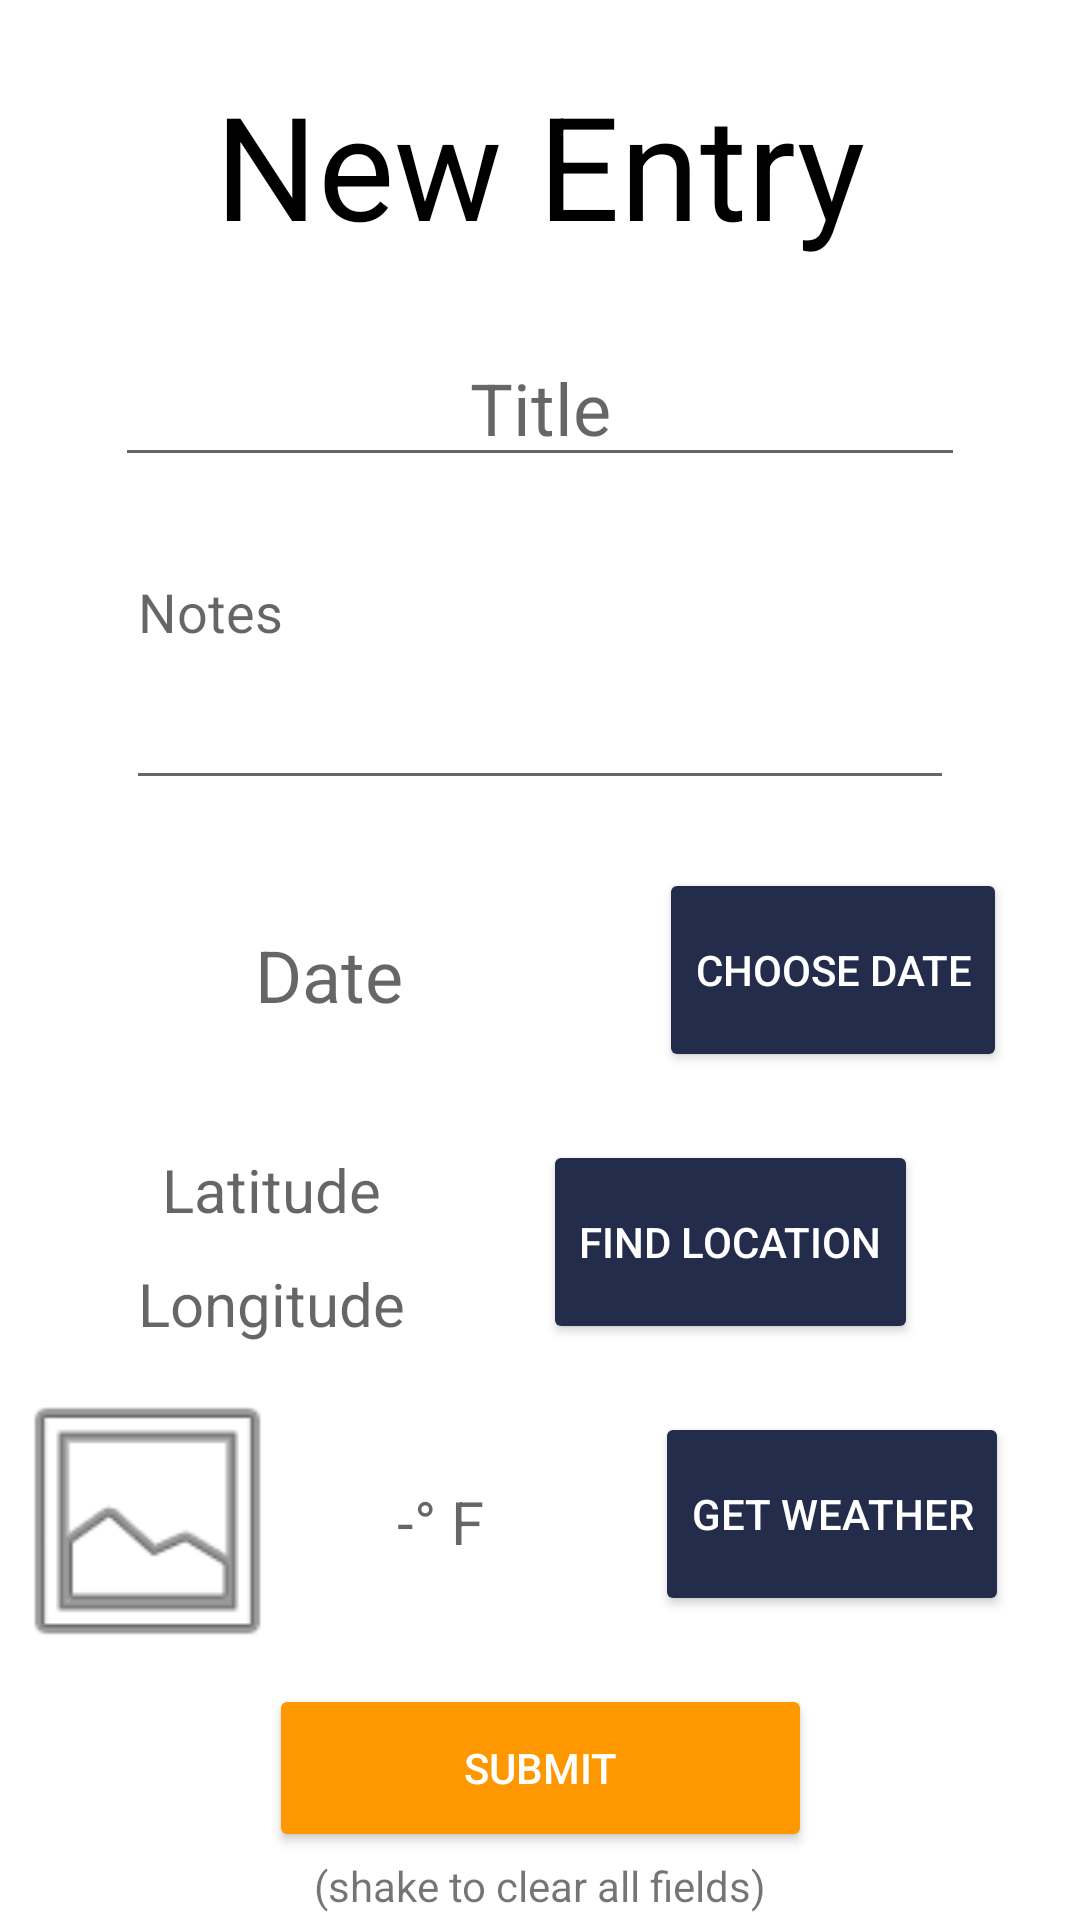

Android layout source for this screen:
<!-- AndroidManifest.xml: application theme Theme.Scp4exqproject -->
<!-- res/layout/activity_new.xml -->
<?xml version="1.0" encoding="utf-8"?>
<androidx.constraintlayout.widget.ConstraintLayout xmlns:android="http://schemas.android.com/apk/res/android"
    xmlns:app="http://schemas.android.com/apk/res-auto"
    xmlns:tools="http://schemas.android.com/tools"
    android:layout_width="match_parent"
    android:layout_height="match_parent">

    <TextView
        android:id="@+id/weather_temp2"
        android:layout_width="96dp"
        android:layout_height="31dp"
        android:gravity="center"
        android:hint="-° F"
        android:textAlignment="center"
        android:textColor="@color/black"
        android:textSize="20sp"
        app:layout_constraintBottom_toBottomOf="@+id/weather_button"
        app:layout_constraintEnd_toStartOf="@+id/weather_button"
        app:layout_constraintHorizontal_bias="0.5"
        app:layout_constraintStart_toEndOf="@+id/new_weather"
        app:layout_constraintTop_toTopOf="@+id/weather_button"
        app:layout_constraintVertical_bias="0.564" />

    <ImageView
        android:id="@+id/new_weather"
        android:layout_width="51dp"
        android:layout_height="50dp"
        android:scaleX="2"
        android:scaleY="2"
        app:layout_constraintBottom_toBottomOf="@+id/weather_temp2"
        app:layout_constraintEnd_toStartOf="@+id/weather_temp2"
        app:layout_constraintHorizontal_bias="0.5"
        app:layout_constraintStart_toStartOf="parent"
        app:layout_constraintTop_toTopOf="@+id/weather_temp2"
        app:srcCompat="@android:drawable/ic_menu_gallery" />

    <Button
        android:id="@+id/weather_button"
        android:layout_width="wrap_content"
        android:layout_height="68dp"
        android:backgroundTint="@color/blue"
        android:text="Get Weather"
        android:textColor="@color/white"
        app:iconTint="@color/white"
        app:layout_constraintBottom_toTopOf="@+id/submitButton"
        app:layout_constraintEnd_toEndOf="parent"
        app:layout_constraintHorizontal_bias="0.5"
        app:layout_constraintStart_toEndOf="@+id/weather_temp2"
        app:layout_constraintTop_toBottomOf="@+id/location_button" />

    <Button
        android:id="@+id/location_button"
        android:layout_width="wrap_content"
        android:layout_height="68dp"
        android:backgroundTint="@color/blue"
        android:text="Find Location"
        android:textColor="@color/white"
        app:iconTint="@color/white"
        app:layout_constraintBottom_toTopOf="@+id/weather_button"
        app:layout_constraintEnd_toEndOf="parent"
        app:layout_constraintHorizontal_bias="0.5"
        app:layout_constraintStart_toEndOf="@+id/latitude_new"
        app:layout_constraintTop_toBottomOf="@+id/button2" />

    <TextView
        android:id="@+id/textView"
        android:layout_width="wrap_content"
        android:layout_height="wrap_content"
        android:text="New Entry"
        android:textColor="@color/black"
        android:textSize="48sp"
        app:layout_constraintBottom_toTopOf="@+id/itemTitle"
        app:layout_constraintEnd_toEndOf="parent"
        app:layout_constraintHorizontal_bias="0.5"
        app:layout_constraintStart_toStartOf="parent"
        app:layout_constraintTop_toTopOf="parent" />

    <EditText
        android:id="@+id/itemTitle"
        android:layout_width="wrap_content"
        android:layout_height="wrap_content"
        android:ems="10"
        android:hint="Title"
        android:inputType="textPersonName"
        android:minHeight="48dp"
        android:singleLine="true"
        android:textAlignment="center"
        android:textColor="@color/black"
        android:textSize="24sp"
        app:layout_constraintBottom_toTopOf="@+id/new_notes"
        app:layout_constraintEnd_toEndOf="parent"
        app:layout_constraintHorizontal_bias="0.5"
        app:layout_constraintStart_toStartOf="parent"
        app:layout_constraintTop_toBottomOf="@+id/textView" />

    <Button
        android:id="@+id/submitButton"
        android:layout_width="181dp"
        android:layout_height="56dp"
        android:backgroundTint="@color/orange"
        android:text="Submit"
        android:textColor="@color/white"
        app:backgroundTint="#FF9800"
        app:layout_constraintBottom_toBottomOf="parent"
        app:layout_constraintEnd_toEndOf="parent"
        app:layout_constraintHorizontal_bias="0.5"
        app:layout_constraintStart_toStartOf="parent"
        app:layout_constraintTop_toBottomOf="@+id/weather_button" />

    <TextView
        android:id="@+id/chooseDate"
        android:layout_width="171dp"
        android:layout_height="48dp"
        android:gravity="center"
        android:hint="Date"
        android:textAlignment="center"
        android:textColor="@color/black"
        android:textSize="24sp"
        app:layout_constraintBottom_toTopOf="@+id/latitude_new"
        app:layout_constraintEnd_toStartOf="@+id/button2"
        app:layout_constraintHorizontal_bias="0.5"
        app:layout_constraintStart_toStartOf="parent"
        app:layout_constraintTop_toBottomOf="@+id/new_notes" />

    <Button
        android:id="@+id/button2"
        android:layout_width="wrap_content"
        android:layout_height="68dp"
        android:backgroundTint="@color/blue"
        android:text="Choose Date"
        android:textColor="@color/white"
        app:iconTint="@color/white"
        app:layout_constraintBottom_toTopOf="@+id/location_button"
        app:layout_constraintEnd_toEndOf="parent"
        app:layout_constraintHorizontal_bias="0.5"
        app:layout_constraintStart_toEndOf="@+id/chooseDate"
        app:layout_constraintTop_toBottomOf="@+id/new_notes" />

    <EditText
        android:id="@+id/new_notes"
        android:layout_width="276dp"
        android:layout_height="85dp"
        android:ems="10"
        android:gravity="start|top"
        android:hint="Notes"
        android:inputType="textMultiLine"
        android:singleLine="false"
        app:layout_constraintBottom_toTopOf="@+id/button2"
        app:layout_constraintEnd_toEndOf="parent"
        app:layout_constraintHorizontal_bias="0.5"
        app:layout_constraintStart_toStartOf="parent"
        app:layout_constraintTop_toBottomOf="@+id/itemTitle" />

    <TextView
        android:id="@+id/latitude_new"
        android:layout_width="wrap_content"
        android:layout_height="wrap_content"
        android:layout_marginBottom="8dp"
        android:hint="Latitude"
        android:textSize="20sp"
        app:layout_constraintBottom_toTopOf="@+id/longitude_new"
        app:layout_constraintEnd_toEndOf="@+id/longitude_new"
        app:layout_constraintEnd_toStartOf="@+id/location_button"
        app:layout_constraintHorizontal_bias="0.5"
        app:layout_constraintStart_toStartOf="parent"
        app:layout_constraintTop_toTopOf="@+id/location_button" />

    <TextView
        android:id="@+id/longitude_new"
        android:layout_width="wrap_content"
        android:layout_height="wrap_content"
        android:hint="Longitude"
        android:textSize="20sp"
        app:layout_constraintBottom_toBottomOf="@+id/location_button"
        app:layout_constraintEnd_toEndOf="@+id/latitude_new"
        app:layout_constraintStart_toStartOf="@+id/latitude_new" />

    <TextView
        android:id="@+id/weather_url"
        android:layout_width="wrap_content"
        android:layout_height="wrap_content"
        android:visibility="gone"
        app:layout_constraintStart_toStartOf="parent"
        app:layout_constraintTop_toTopOf="parent" />

    <TextView
        android:id="@+id/shake_text"
        android:layout_width="wrap_content"
        android:layout_height="wrap_content"
        android:layout_marginBottom="2dp"
        android:text="(shake to clear all fields)"
        app:layout_constraintBottom_toBottomOf="parent"
        app:layout_constraintEnd_toEndOf="parent"
        app:layout_constraintStart_toStartOf="parent" />

</androidx.constraintlayout.widget.ConstraintLayout>
<!-- resources referenced by this layout -->
<resources>
  <color name="black">#FF000000</color>
  <color name="blue">#232D4B</color>
  <color name="orange">#F84C1E</color>
  <color name="white">#FFFFFFFF</color>
  <style name="Theme.Scp4exqproject" parent="Theme.MaterialComponents.DayNight.DarkActionBar">
          
          <item name="colorPrimary">@color/orange</item>
          <item name="colorPrimaryVariant">@color/blue</item>
          <item name="colorOnPrimary">@color/white</item>
          
          <item name="colorSecondary">@color/orange</item>
          <item name="colorSecondaryVariant">@color/blue</item>
          <item name="colorOnSecondary">@color/black</item>
          
          <item name="android:statusBarColor" tools:targetApi="l">?attr/colorPrimaryVariant</item>
          
      </style>
</resources>
